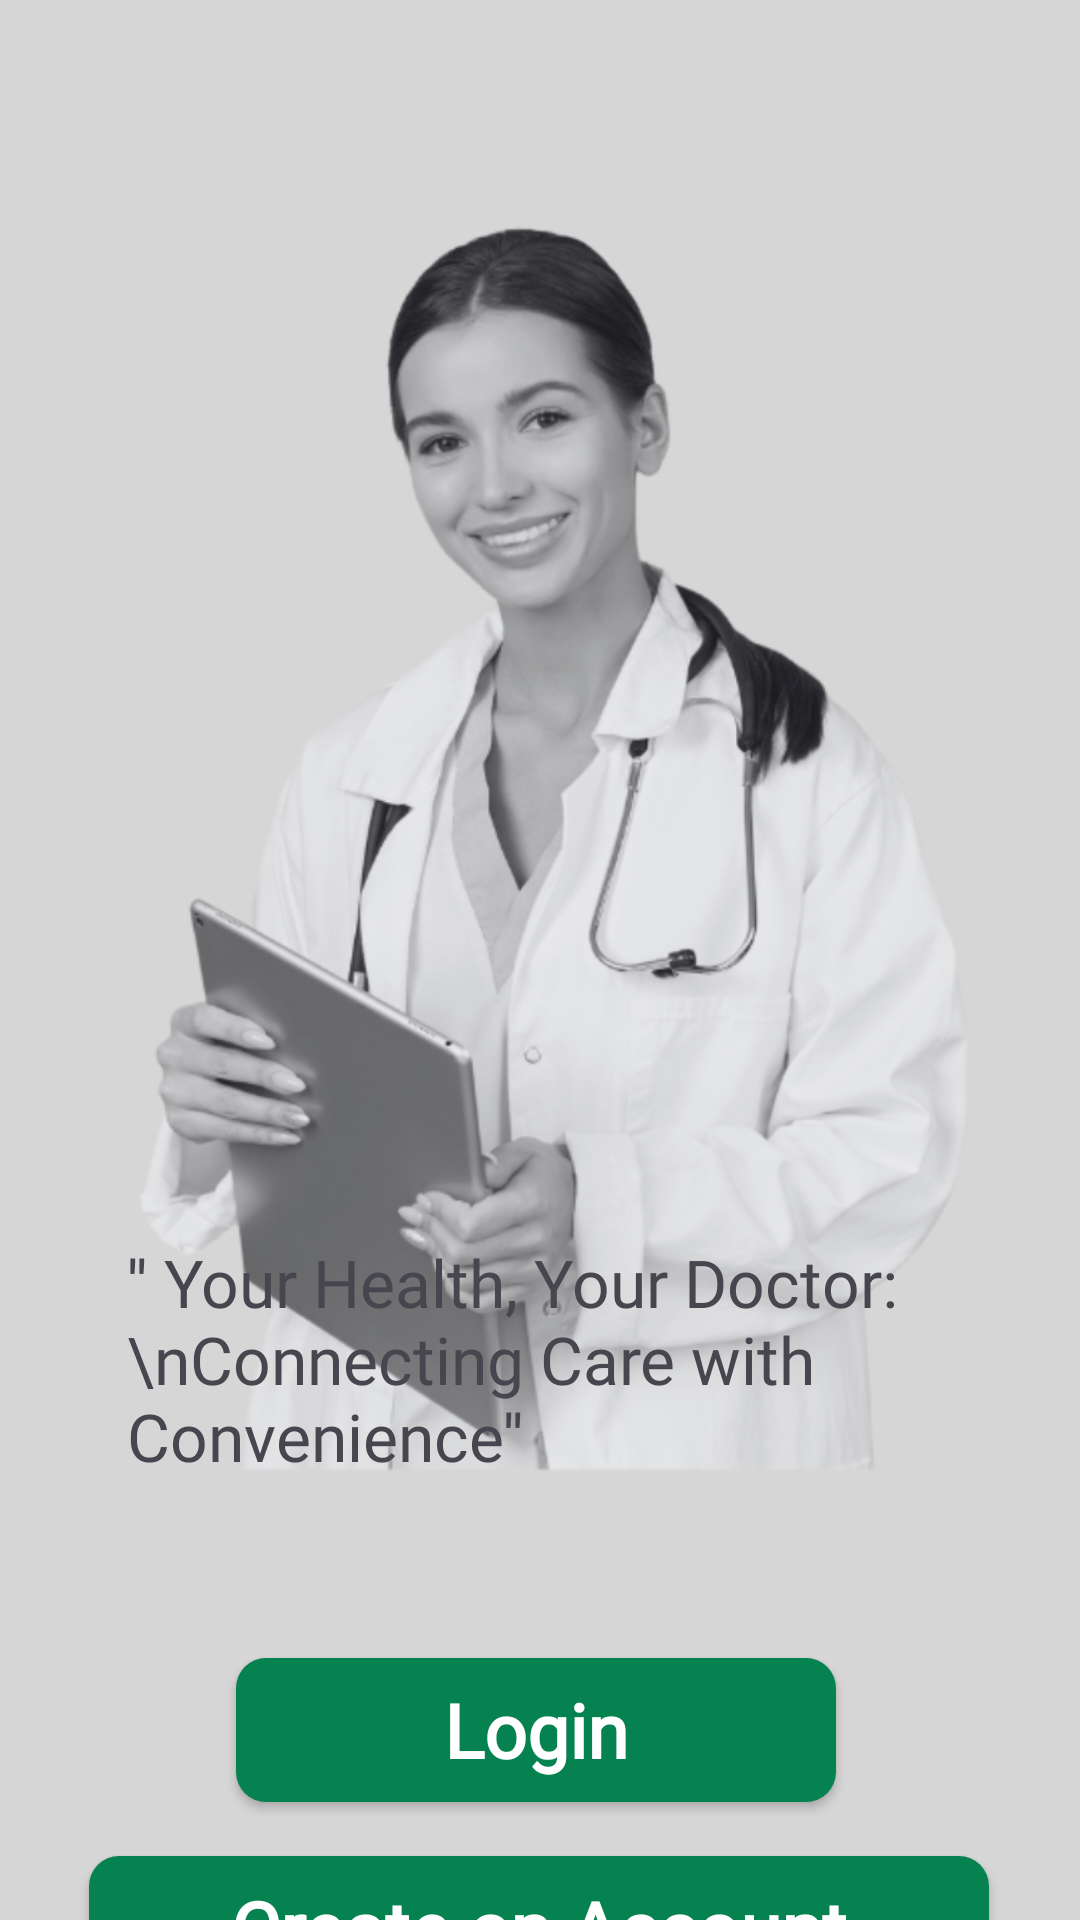

This screen was rendered from an Android layout file. Write that file and the resources it references.
<!-- AndroidManifest.xml: application theme Theme.MedicalApp -->
<!-- res/layout/activity_intro2.xml -->
<?xml version="1.0" encoding="utf-8"?>
<androidx.constraintlayout.widget.ConstraintLayout xmlns:android="http://schemas.android.com/apk/res/android"
    xmlns:app="http://schemas.android.com/apk/res-auto"
    xmlns:tools="http://schemas.android.com/tools"
    android:layout_width="match_parent"
    android:layout_height="match_parent"
    android:background="#D7D6D7">

    <ImageView
        android:id="@+id/imageView4"
        android:layout_width="443dp"
        android:layout_height="0dp"
        android:layout_marginBottom="18dp"
        app:layout_constraintBottom_toTopOf="@+id/button5"
        app:layout_constraintEnd_toEndOf="parent"
        app:layout_constraintHorizontal_bias="0.484"
        app:layout_constraintStart_toStartOf="parent"
        app:layout_constraintTop_toTopOf="parent"
        app:layout_constraintVertical_bias="0.173"
        app:srcCompat="@drawable/doctor2" />

    <ImageView
        android:id="@+id/imageView5"
        android:layout_width="390dp"
        android:layout_height="329dp"
        android:scaleType="centerCrop"
        app:layout_constraintBottom_toBottomOf="parent"
        app:layout_constraintEnd_toEndOf="parent"
        app:layout_constraintHorizontal_bias="0.0"
        app:layout_constraintStart_toStartOf="parent"
        app:layout_constraintTop_toTopOf="parent"
        app:layout_constraintVertical_bias="1.0"
        app:srcCompat="@drawable/bottom_white" />

    <TextView
        android:id="@+id/textView10"
        android:layout_width="300dp"
        android:layout_height="wrap_content"
        android:fontFamily="@font/dancing_script_bold"
        android:text="'' Your Health, Your Doctor:\nConnecting Care with Convenience''"
        android:textSize="22sp"
        app:layout_constraintBottom_toBottomOf="@+id/imageView5"
        app:layout_constraintEnd_toEndOf="parent"
        app:layout_constraintHorizontal_bias="0.703"
        app:layout_constraintStart_toStartOf="parent"
        app:layout_constraintTop_toTopOf="parent"
        app:layout_constraintVertical_bias="0.738" />

    <androidx.appcompat.widget.AppCompatButton
        android:id="@+id/button5"
        style="@android:style/Widget.Button"
        android:layout_width="300dp"
        android:layout_height="wrap_content"
        android:layout_marginBottom="66dp"
        android:background="@drawable/button_background"
        android:fontFamily="@font/poppins_bold"

        android:text="Create an Account"
        android:textColor="#ffffff"
        android:textSize="25sp"
        android:textStyle="bold"
        app:layout_constraintBottom_toBottomOf="parent"
        app:layout_constraintEnd_toEndOf="parent"
        app:layout_constraintHorizontal_bias="0.494"
        app:layout_constraintStart_toStartOf="parent"
        app:layout_constraintTop_toBottomOf="@+id/button4" />

    <androidx.appcompat.widget.AppCompatButton
        android:id="@+id/button4"
        style="@android:style/Widget.Button"
        android:layout_width="200dp"
        android:layout_height="wrap_content"
        android:layout_marginTop="645dp"
        android:layout_marginBottom="18dp"
        android:background="@drawable/button_background"

        android:fontFamily="@font/poppins_bold"
        android:text="Login"
        android:textColor="#ffffff"
        android:textSize="25sp"
        android:textStyle="bold"
        app:layout_constraintBottom_toTopOf="@+id/button5"
        app:layout_constraintEnd_toEndOf="parent"
        app:layout_constraintHorizontal_bias="0.492"
        app:layout_constraintStart_toStartOf="parent"
        app:layout_constraintTop_toTopOf="parent" />

</androidx.constraintlayout.widget.ConstraintLayout>
<!-- resources referenced by this layout -->
<resources>
  <!-- drawable button_background (drawable) -->
  <?xml version="1.0" encoding="utf-8"?>
  <selector xmlns:android="http://schemas.android.com/apk/res/android">
  <item>
      <shape android:shape="rectangle">
          <corners android:radius="10dp"/>
          <solid android:color="@color/green"/>
  
      </shape>
  </item>
  </selector>
  <!-- drawable doctor2: png bitmap (drawable-xxxhdpi, 382952 bytes) -->
  <style name="Theme.MedicalApp" parent="Base.Theme.MedicalApp" />
  <color name="green">#068251</color>
  <style name="Base.Theme.MedicalApp" parent="Theme.Material3.DayNight.NoActionBar">
          
          
          <item name="colorPrimary">@color/lavender</item>
          <item name="colorPrimaryVariant">@color/lavender</item>
      </style>
  <color name="lavender">#8692f7</color>
</resources>
